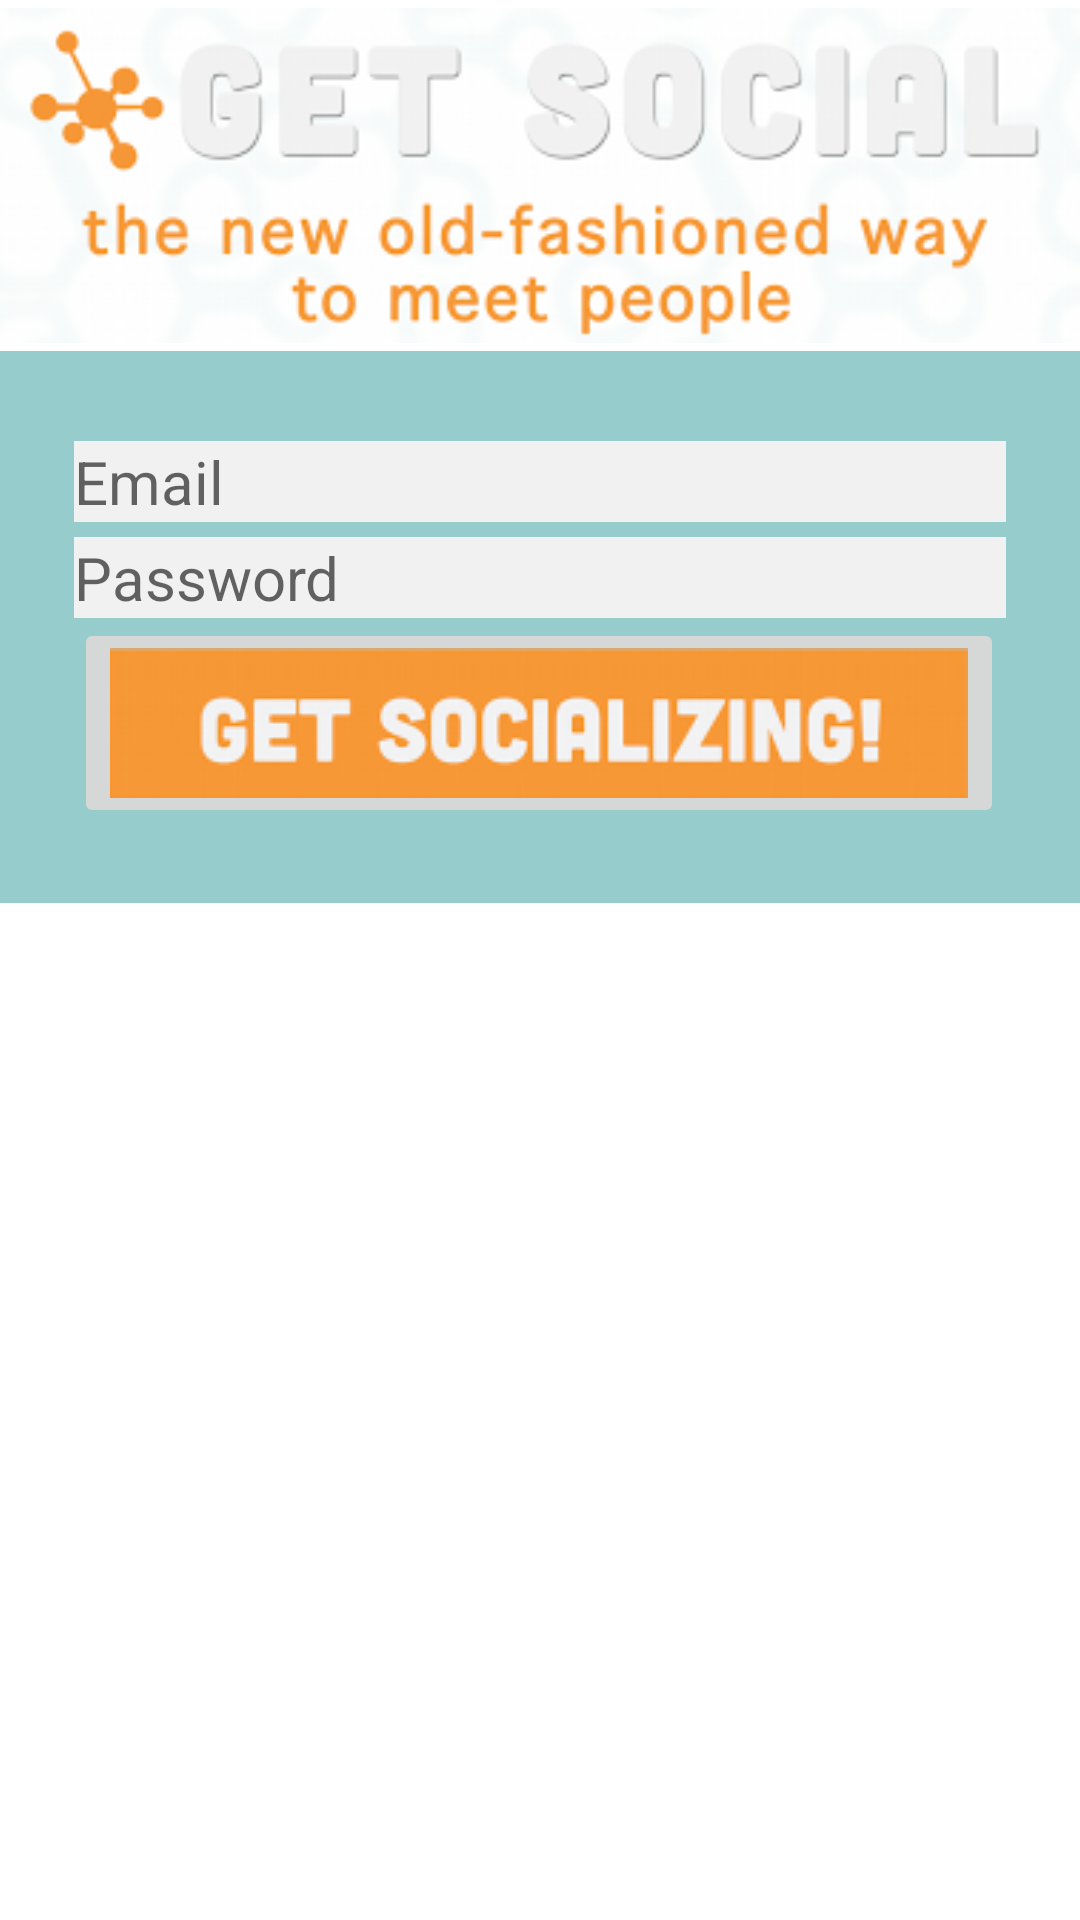

Layout XML and referenced resources for this Android screen:
<!-- AndroidManifest.xml: application theme AppTheme -->
<!-- res/layout/activity_login.xml -->
<LinearLayout xmlns:android="http://schemas.android.com/apk/res/android"
    xmlns:tools="http://schemas.android.com/tools"
    android:layout_width="match_parent"
    android:layout_height="match_parent"
    android:gravity="center_horizontal"
    android:orientation="vertical"
    android:paddingBottom="@dimen/activity_vertical_margin"
    android:paddingLeft="@dimen/activity_horizontal_margin"
    android:paddingRight="@dimen/activity_horizontal_margin"
    android:paddingTop="@dimen/activity_vertical_margin"
    tools:context="com.getsocial.activity.LoginActivity" >

    

    <ProgressBar
        android:id="@+id/login_progress"
        style="?android:attr/progressBarStyleLarge"
        android:layout_width="wrap_content"
        android:layout_height="wrap_content"
        android:layout_marginBottom="8dp"
        android:visibility="gone" />

 <ScrollView
        android:id="@+id/login_form"
        android:layout_width="match_parent"
        android:layout_height="match_parent" >
    <LinearLayout
        android:layout_width="match_parent"
        android:layout_height="wrap_content"
        android:orientation="vertical" >

        <ImageView
            android:id="@+id/btn_upload_photo"
            android:layout_width="wrap_content"
            android:layout_height="wrap_content"
            android:src="@drawable/header_register1" />

        <LinearLayout
            android:layout_width="match_parent"
            android:layout_height="wrap_content"
            android:background="#96CCCC"
            android:orientation="vertical" >

            <LinearLayout
                android:layout_width="match_parent"
                android:layout_height="wrap_content"
                android:layout_margin="25dp"
                android:orientation="vertical" >

                <AutoCompleteTextView
                    android:id="@+id/email"
                    android:layout_width="match_parent"
                    android:layout_height="wrap_content"
                    android:layout_marginTop="5dp"
                    android:background="#f1f1f1"
                    android:hint="@string/prompt_email"
                    android:inputType="textEmailAddress"
                    android:maxLines="1"
                    android:singleLine="true"
                    android:textSize="20sp" />

                <EditText
                    android:id="@+id/password"
                    android:layout_width="match_parent"
                    android:layout_height="wrap_content"
                    android:layout_marginTop="5dp"
                    android:background="#f1f1f1"
                    android:hint="Password"
                    android:imeActionId="@+id/login"
                    android:imeActionLabel="@string/action_sign_in_short"
                    android:imeOptions="actionUnspecified"
                    android:inputType="textPassword"
                    android:maxLines="1"
                    android:singleLine="true"
                    android:textSize="20sp" />

                <ImageButton
                    android:id="@+id/email_sign_in_button"
                    android:layout_width="wrap_content"
                    android:layout_height="wrap_content"
                    android:src="@drawable/btn_getsocializing" />
            </LinearLayout>
        </LinearLayout>
    </LinearLayout>
</ScrollView>

</LinearLayout>
<!-- resources referenced by this layout -->
<resources>
  <!-- drawable btn_getsocializing: png bitmap (drawable-mdpi, 8968 bytes) -->
  <!-- drawable header_register1: png bitmap (drawable-mdpi, 38266 bytes) -->
  <string name="action_sign_in_short">Sign in</string>
  <string name="prompt_email">Email</string>
</resources>
